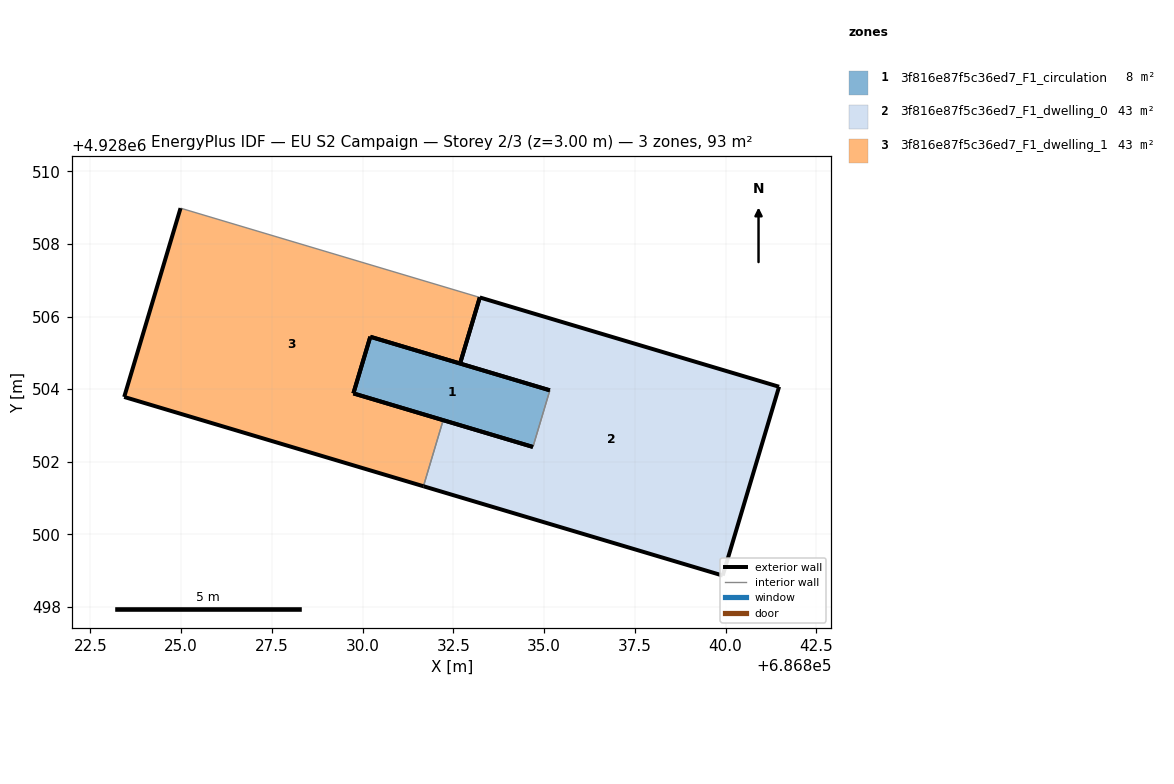
=== STOREY PLAN SPEC (per zone: floor XY polygon, exterior-wall plan segments, windows/doors) ===
zone 1: 3f816e87f5c36ed7_F1_circulation  (8.4 m²)
  floor: (686834.69, 4928502.41) (686835.16, 4928503.97) (686830.21, 4928505.44) (686829.74, 4928503.88)
  exterior wall: (686834.69, 4928502.41) – (686829.74, 4928503.88)  [5.2 m]
  exterior wall: (686830.21, 4928505.44) – (686835.16, 4928503.97)  [5.2 m]
  exterior wall: (686829.74, 4928503.88) – (686830.21, 4928505.44)  [1.6 m]
  interior walls: 1
zone 2: 3f816e87f5c36ed7_F1_dwelling_0  (42.5 m²)
  floor: (686839.92, 4928498.86) (686841.48, 4928504.07) (686833.23, 4928506.53) (686832.69, 4928504.71) (686835.16, 4928503.97) (686834.69, 4928502.41) (686832.22, 4928503.14) (686831.68, 4928501.32)
  exterior wall: (686839.92, 4928498.86) – (686831.68, 4928501.32)  [8.6 m]
  exterior wall: (686832.22, 4928503.14) – (686834.69, 4928502.41)  [2.6 m]
  exterior wall: (686835.16, 4928503.97) – (686832.69, 4928504.71)  [2.6 m]
  exterior wall: (686833.23, 4928506.53) – (686841.48, 4928504.07)  [8.6 m]
  exterior wall: (686841.48, 4928504.07) – (686839.92, 4928498.86)  [5.4 m]
  exterior wall: (686832.68, 4928504.71) – (686833.23, 4928506.53)  [1.9 m]
  interior walls: 2
zone 3: 3f816e87f5c36ed7_F1_dwelling_1  (42.5 m²)
  floor: (686831.68, 4928501.32) (686832.22, 4928503.14) (686829.74, 4928503.88) (686830.21, 4928505.44) (686832.69, 4928504.71) (686833.23, 4928506.53) (686824.98, 4928508.99) (686823.43, 4928503.79)
  exterior wall: (686832.69, 4928504.71) – (686830.21, 4928505.44)  [2.6 m]
  exterior wall: (686829.74, 4928503.88) – (686832.22, 4928503.14)  [2.6 m]
  exterior wall: (686831.68, 4928501.32) – (686823.43, 4928503.79)  [8.6 m]
  exterior wall: (686823.43, 4928503.79) – (686824.98, 4928508.99)  [5.4 m]
  exterior wall: (686833.23, 4928506.53) – (686832.69, 4928504.71)  [1.9 m]
  exterior wall: (686830.21, 4928505.44) – (686829.75, 4928503.88)  [1.6 m]
  interior walls: 2

=== DERIVED (storey summary) ===
Building: EU S2 Campaign
Storey: 2 of 3  (floor level z = 3.00 m)
Storey gross floor area: 93.5 m²
Zones on this storey: 3
  - 3f816e87f5c36ed7_F1_circulation: floor 8.4 m²; exterior wall 12.0 m (35.9 m²); WWR 0.0%
  - 3f816e87f5c36ed7_F1_dwelling_0: floor 42.5 m²; exterior wall 29.7 m (89.1 m²); WWR 0.0%
  - 3f816e87f5c36ed7_F1_dwelling_1: floor 42.5 m²; exterior wall 22.7 m (68.2 m²); WWR 0.0%
Zone adjacency (shared interzone walls):
  - 3f816e87f5c36ed7_F1_circulation ↔ 3f816e87f5c36ed7_F1_dwelling_0
  - 3f816e87f5c36ed7_F1_dwelling_0 ↔ 3f816e87f5c36ed7_F1_dwelling_1